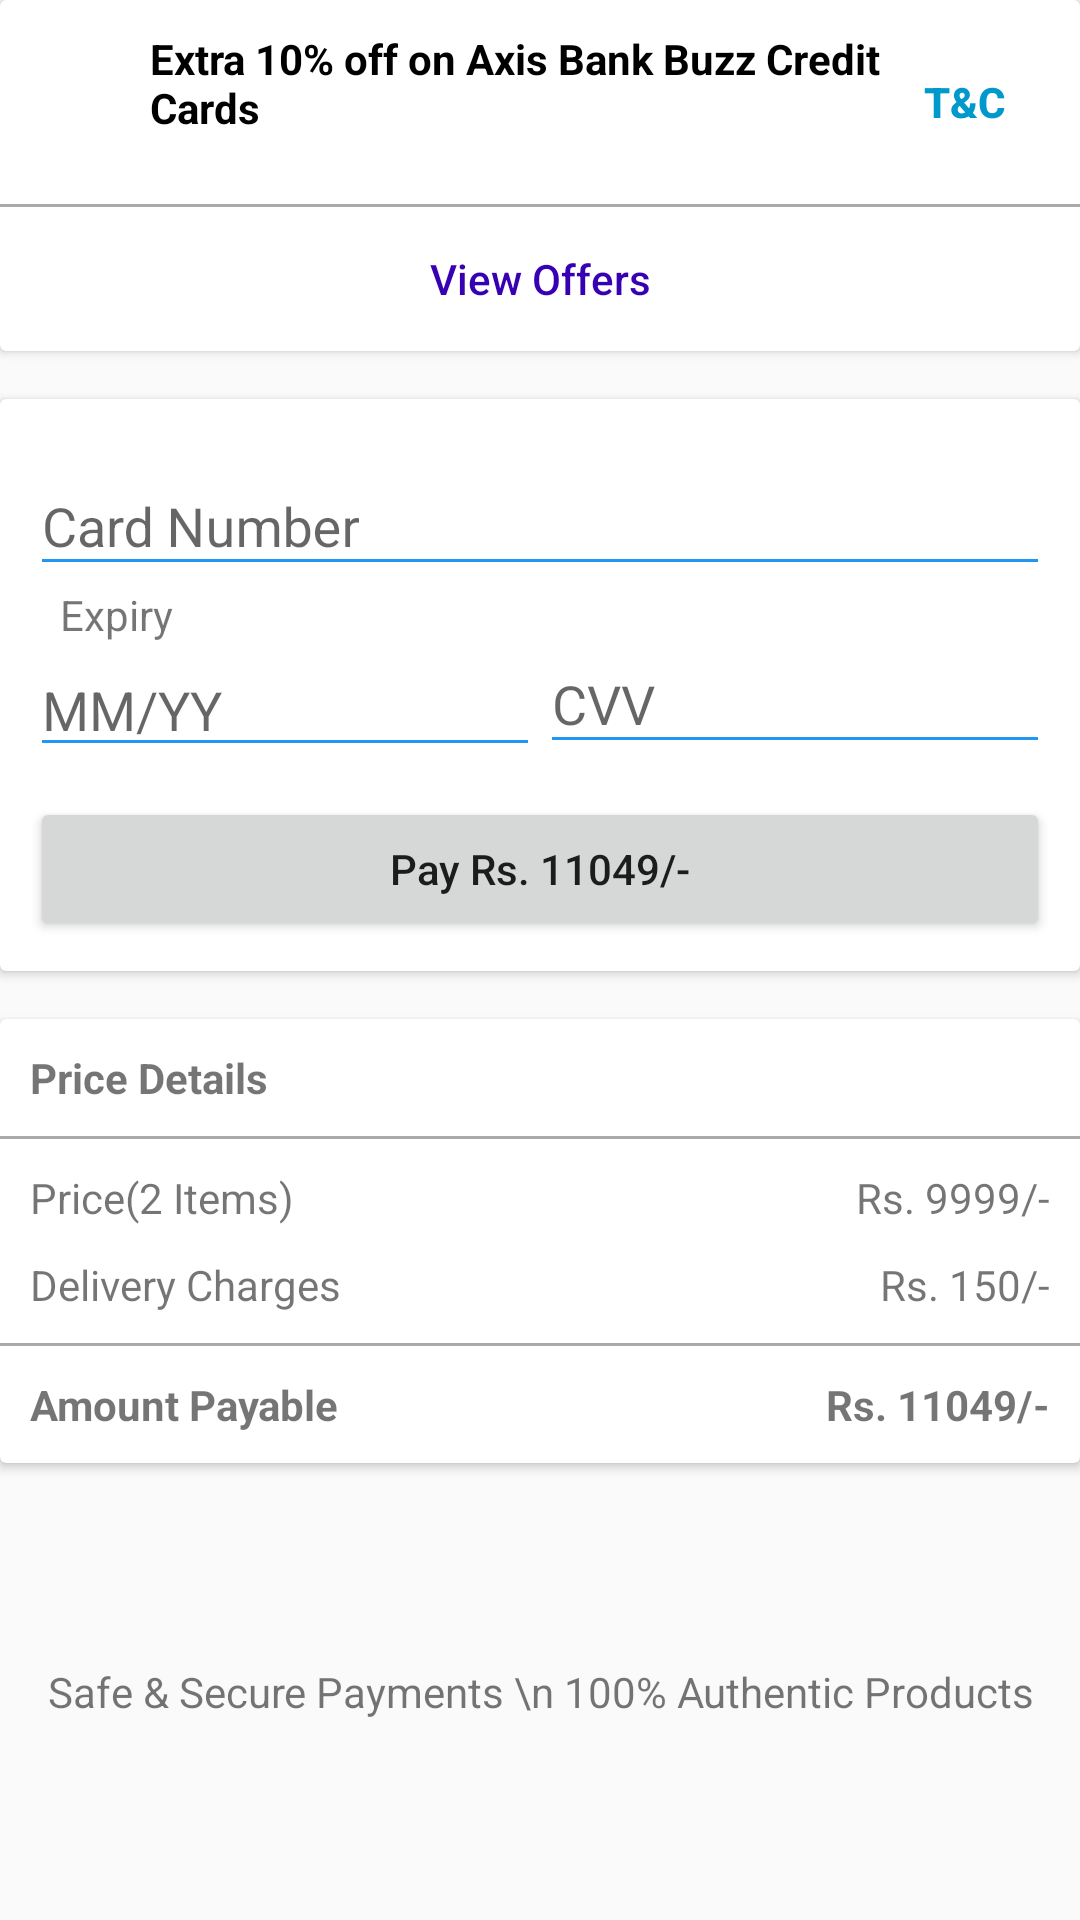

Here is an Android app screen rendered from its layout file. Give the layout XML and the strings, colors and styles it references.
<!-- AndroidManifest.xml: application theme AppTheme -->
<!-- res/layout/activity_card_details.xml -->
<?xml version="1.0" encoding="utf-8"?>
<android.support.constraint.ConstraintLayout xmlns:android="http://schemas.android.com/apk/res/android"
    xmlns:app="http://schemas.android.com/apk/res-auto"
    xmlns:tools="http://schemas.android.com/tools"
    android:layout_width="match_parent"
    android:layout_height="match_parent"
    tools:context=".CardDetailsActivity">

    <android.support.v7.widget.CardView
        android:id="@+id/cardView"
        android:layout_width="match_parent"
        android:layout_height="wrap_content"
        app:layout_constraintEnd_toEndOf="parent"
        app:layout_constraintStart_toStartOf="parent"
        app:layout_constraintTop_toTopOf="parent"
        android:elevation="10dp">

        <LinearLayout
            android:layout_width="match_parent"
            android:layout_height="match_parent"
            android:orientation="vertical">

            <LinearLayout
                android:layout_width="match_parent"
                android:layout_height="match_parent"
                android:layout_margin="10dp"
                android:orientation="horizontal">

                <TextView
                    android:layout_width="0dp"
                    android:layout_height="wrap_content"
                    android:layout_weight="5"
                    android:paddingLeft="?android:attr/expandableListPreferredChildPaddingLeft"
                    android:text="Extra 10% off on Axis Bank Buzz Credit Cards"
                    android:textColor="@android:color/black"
                    android:textStyle="bold"/>

                <Button
                    android:background="@null"
                    android:layout_gravity="center"
                    android:layout_width="0dp"
                    android:layout_height="wrap_content"
                    android:layout_weight="1"
                    android:text="T&amp;C"
                    android:textColor="@android:color/holo_blue_dark"
                    android:textStyle="bold" />
            </LinearLayout>

            <View
                android:layout_width="match_parent"
                android:layout_height="1dp"
                android:background="@android:color/darker_gray" />

            <Button
                android:layout_width="match_parent"
                android:layout_height="wrap_content"
                android:background="@null"
                android:textAllCaps="false"
                android:text="View Offers"
                android:textColor="@color/colorPrimaryDark" />
        </LinearLayout>

    </android.support.v7.widget.CardView>

    <android.support.v7.widget.CardView
        android:id="@+id/cardView2"
        android:layout_width="match_parent"
        android:layout_height="wrap_content"
        android:layout_marginTop="16dp"
        android:elevation="10dp"
        app:layout_constraintEnd_toEndOf="parent"
        app:layout_constraintStart_toStartOf="parent"
        app:layout_constraintTop_toBottomOf="@+id/cardView">

        <LinearLayout
            android:layout_width="match_parent"
            android:layout_height="wrap_content"
            android:layout_margin="10dp"
            android:orientation="vertical">

            <android.support.design.widget.TextInputLayout
                android:id="@+id/layout_card_number"
                android:layout_width="match_parent"
                android:layout_height="wrap_content">

                <android.support.design.widget.TextInputEditText
                    android:id="@+id/et_card_number"
                    android:layout_width="match_parent"
                    android:layout_height="wrap_content"
                    android:hint="Card Number"
                    android:inputType="number"
                    android:maxLength="16"
                    android:textColorHint="@color/colorPrimaryDark"
                    android:textColor="@android:color/black"/>
            </android.support.design.widget.TextInputLayout>

            <LinearLayout
                android:layout_width="match_parent"
                android:layout_height="wrap_content"
                android:orientation="horizontal">

                <LinearLayout
                    android:layout_width="0dp"
                    android:layout_height="wrap_content"
                    android:layout_weight="1"
                    android:orientation="vertical">

                    <TextView
                        android:layout_marginLeft="10dp"
                        android:layout_width="match_parent"
                        android:layout_height="wrap_content"
                        android:text="Expiry" />

                    <EditText
                        android:id="@+id/et_expiry_date"
                        android:layout_width="match_parent"
                        android:layout_height="wrap_content"
                        android:hint="MM/YY" />
                </LinearLayout>

                <android.support.design.widget.TextInputLayout
                    android:id="@+id/layout_cvv"
                    android:layout_width="0dp"
                    android:layout_height="wrap_content"
                    android:layout_weight="1"
                    android:layout_marginTop="7dp">

                    <android.support.design.widget.TextInputEditText
                        android:id="@+id/et_cvv"
                        android:layout_width="match_parent"
                        android:layout_height="wrap_content"
                        android:hint="CVV"
                        android:inputType="numberPassword"
                        android:maxLength="3"
                        android:textColorHint="@color/colorPrimaryDark"
                        android:textColor="@android:color/black"/>
                </android.support.design.widget.TextInputLayout>
            </LinearLayout>

            <Button
                android:id="@+id/bt_pay"
                android:textAllCaps="false"
                android:layout_marginTop="10dp"
                android:layout_width="match_parent"
                android:layout_height="wrap_content"
                android:text="Pay Rs. 11049/-" />
        </LinearLayout>
    </android.support.v7.widget.CardView>

    <android.support.v7.widget.CardView
        android:id="@+id/cardView3"
        android:layout_width="match_parent"
        android:layout_height="wrap_content"
        android:layout_marginTop="16dp"
        android:elevation="10dp"
        app:layout_constraintEnd_toEndOf="parent"
        app:layout_constraintStart_toStartOf="parent"
        app:layout_constraintTop_toBottomOf="@+id/cardView2">

        <LinearLayout
            android:layout_width="match_parent"
            android:layout_height="wrap_content"
            android:orientation="vertical">

            <TextView
                android:layout_width="match_parent"
                android:layout_height="wrap_content"
                android:layout_margin="10dp"
                android:text="Price Details"
                android:textStyle="bold" />

            <View
                android:layout_width="match_parent"
                android:layout_height="1dp"
                android:background="@android:color/darker_gray" />

            <LinearLayout
                android:layout_width="match_parent"
                android:layout_height="wrap_content"
                android:layout_margin="10dp"
                android:orientation="horizontal">

                <TextView
                    android:layout_width="0dp"
                    android:layout_height="wrap_content"
                    android:layout_weight="1"
                    android:text="Price(2 Items)" />

                <TextView
                    android:layout_width="0dp"
                    android:layout_height="wrap_content"
                    android:layout_weight="1"
                    android:gravity="end"
                    android:text="Rs. 9999/-" />
            </LinearLayout>

            <LinearLayout
                android:layout_width="match_parent"
                android:layout_height="wrap_content"
                android:layout_marginBottom="10dp"
                android:layout_marginLeft="10dp"
                android:layout_marginRight="10dp"
                android:orientation="horizontal">

                <TextView
                    android:layout_width="0dp"
                    android:layout_height="wrap_content"
                    android:layout_weight="1"
                    android:text="Delivery Charges" />

                <TextView
                    android:layout_width="0dp"
                    android:layout_height="wrap_content"
                    android:layout_weight="1"
                    android:gravity="end"
                    android:text="Rs. 150/-" />
            </LinearLayout>

            <View
                android:layout_width="match_parent"
                android:layout_height="1dp"
                android:background="@android:color/darker_gray" />

            <LinearLayout
                android:layout_width="match_parent"
                android:layout_height="wrap_content"
                android:layout_margin="10dp"
                android:orientation="horizontal">

                <TextView
                    android:layout_width="0dp"
                    android:layout_height="wrap_content"
                    android:layout_weight="1"
                    android:text="Amount Payable"
                    android:textStyle="bold" />

                <TextView
                    android:layout_width="0dp"
                    android:layout_height="wrap_content"
                    android:layout_weight="1"
                    android:gravity="end"
                    android:text="Rs. 11049/-"
                    android:textStyle="bold" />
            </LinearLayout>
        </LinearLayout>

    </android.support.v7.widget.CardView>

    <TextView
        android:layout_width="match_parent"
        android:layout_height="wrap_content"
        app:layout_constraintBottom_toBottomOf="parent"
        app:layout_constraintEnd_toEndOf="parent"
        app:layout_constraintStart_toStartOf="parent"
        app:layout_constraintTop_toBottomOf="@+id/cardView3"
        android:gravity="center"
        android:text="Safe &amp; Secure Payments \n 100% Authentic Products"/>
</android.support.constraint.ConstraintLayout>
<!-- resources referenced by this layout -->
<resources>
  <style name="AppTheme" parent="Theme.AppCompat.Light.NoActionBar">
          
          <item name="colorPrimary">@color/colorPrimary</item>
          <item name="colorPrimaryDark">@color/colorPrimaryDark</item>
          <item name="colorAccent">@color/colorAccent</item>
  
          <item name="colorControlNormal">#2196F3</item>
          <item name="colorControlActivated">@color/colorPrimary</item>
      </style>
  <!-- not gathered from this repository: default colours our renderer supplied (Android Studio template values) -->
  <color name="colorPrimary">#FF6200EE</color>
  <color name="colorPrimaryDark">#FF3700B3</color>
  <color name="colorAccent">#FF03DAC5</color>
</resources>
